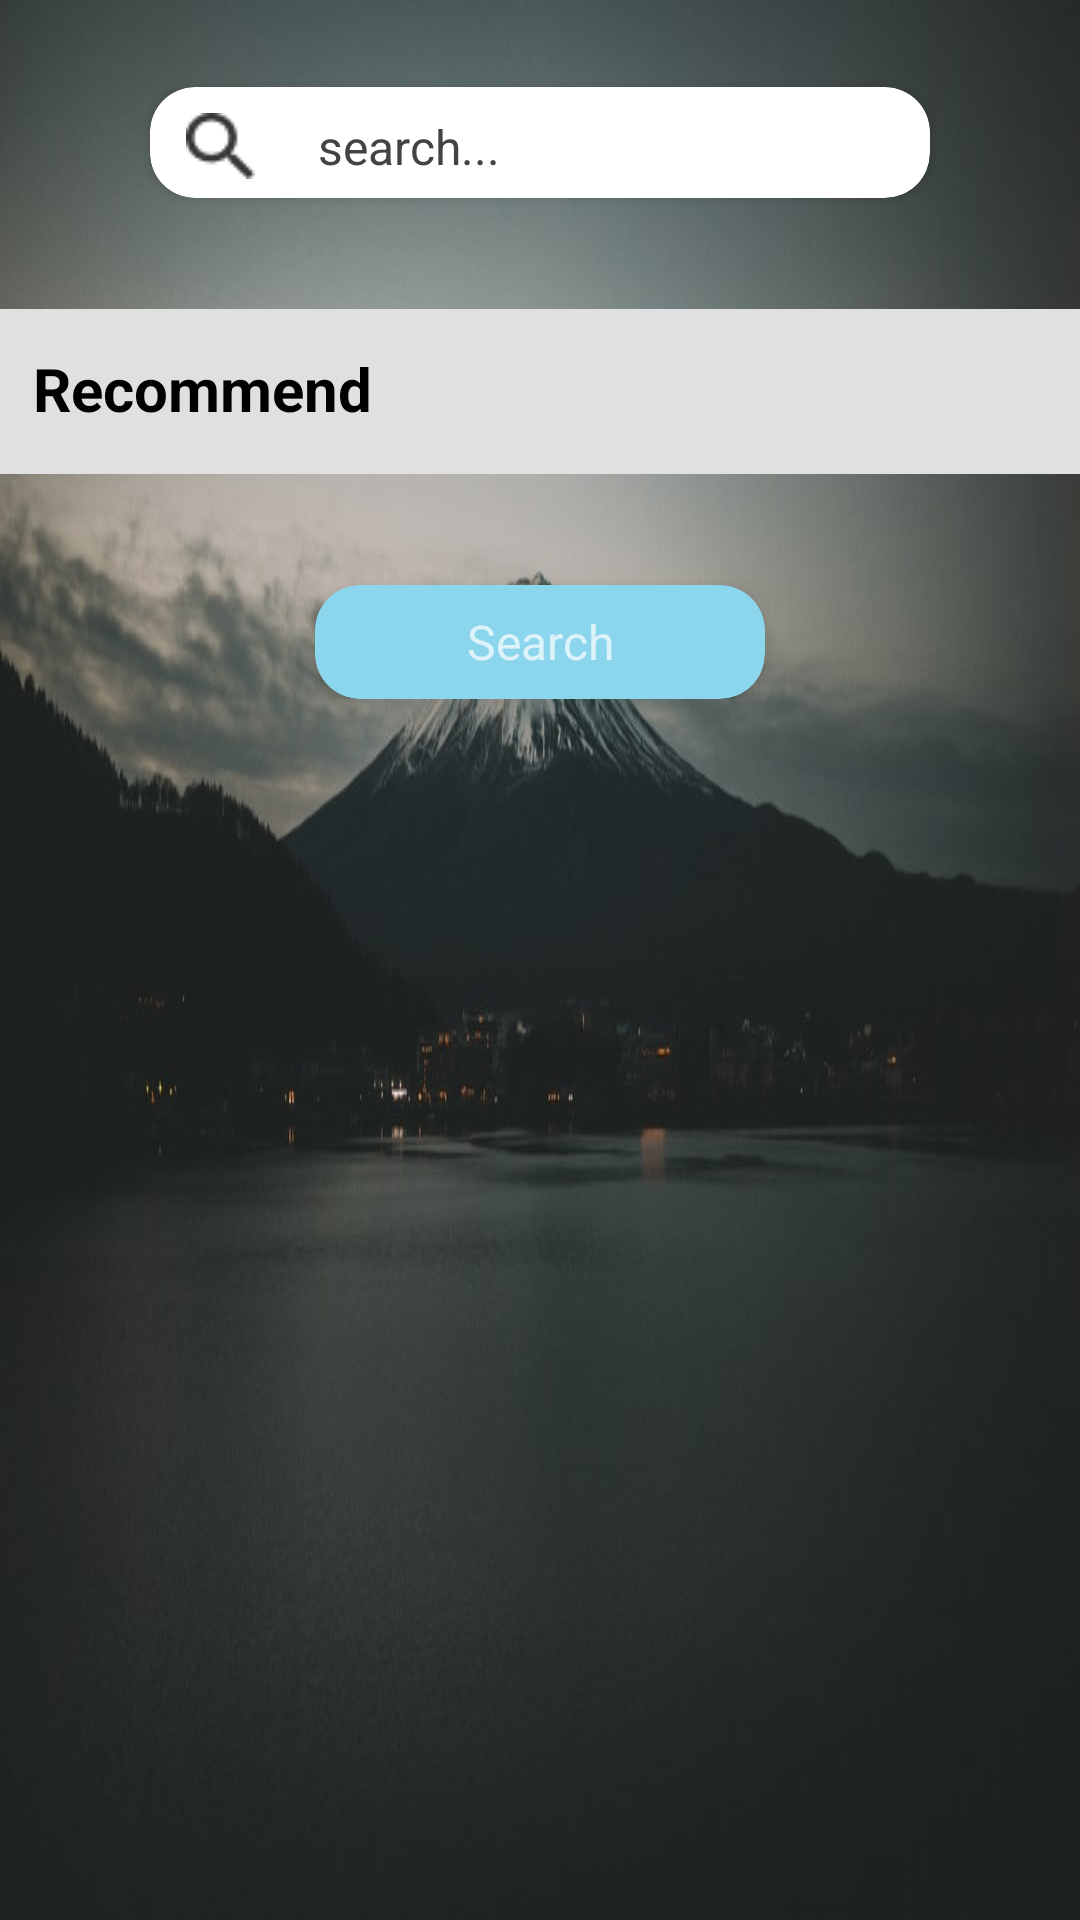

Android layout source for this screen:
<!-- AndroidManifest.xml: application theme Theme.Design.NoActionBar -->
<!-- res/layout/fragment_search.xml -->
<?xml version="1.0" encoding="utf-8"?>
<RelativeLayout xmlns:android="http://schemas.android.com/apk/res/android"
    xmlns:tools="http://schemas.android.com/tools"
    android:layout_width="match_parent"
    android:id="@+id/relative_2"
    android:background="@drawable/img_background_search"
    android:layout_height="match_parent"
    xmlns:app="http://schemas.android.com/apk/res-auto">
        <androidx.core.widget.NestedScrollView
            android:layout_width="match_parent"
            android:layout_height="match_parent">
            <LinearLayout
                android:layout_width="match_parent"
                android:layout_height="match_parent"
                android:orientation="vertical">
                <androidx.cardview.widget.CardView
                    android:layout_width="match_parent"
                    android:layout_height="37dp"
                    app:cardCornerRadius="15dp"
                    android:layout_marginTop="29dp"
                    android:layout_marginLeft="50dp"
                    android:layout_marginRight="50dp"
                    android:layout_marginBottom="37dp"
                    app:cardBackgroundColor="#fff">
                    <EditText
                        android:layout_width="match_parent"
                        android:layout_height="match_parent"
                        android:drawableLeft="@drawable/ic_search"
                        android:textColor="#000"
                        android:id="@+id/editText_search"
                        android:textSize="16sp"
                        android:layout_marginBottom="-3dp"
                        android:drawablePadding="21dp"
                        android:background="#00000000"
                        android:gravity="center_vertical"
                        android:paddingLeft="12dp"
                        android:textColorHint="#434343"
                        android:hint="search..."/>
                </androidx.cardview.widget.CardView>
                <LinearLayout
                    android:layout_width="match_parent"
                    android:background="#E0E0E0"
                    android:orientation="vertical"
                    android:layout_height="wrap_content">
                    <TextView
                        android:layout_width="wrap_content"
                        android:layout_height="wrap_content"
                        android:textSize="20sp"
                        android:textColor="#000"
                        android:layout_marginLeft="11dp"
                        android:layout_marginTop="13dp"
                        android:textStyle="bold"
                        android:text="Recommend"/>
                    <androidx.recyclerview.widget.RecyclerView
                        android:layout_width="match_parent"
                        android:layout_height="wrap_content"
                        android:paddingLeft="20dp"
                        android:id="@+id/recycler"
                        android:layout_marginTop="15dp"
                        android:paddingRight="20dp"
                        />
                </LinearLayout>
                <androidx.cardview.widget.CardView
                    android:layout_width="150dp"
                    android:layout_height="38dp"
                    android:layout_marginTop="37dp"
                    app:cardCornerRadius="15dp"
                    android:id="@+id/cart_search"
                    android:foreground="?attr/selectableItemBackground"
                    android:clickable="true"
                    app:cardBackgroundColor="#8BD5ED"
                    android:layout_gravity="center">
                    <TextView
                        android:layout_width="match_parent"
                        android:layout_height="match_parent"
                        android:textSize="16dp"
                        android:gravity="center"
                        android:text="Search"/>
                </androidx.cardview.widget.CardView>

            </LinearLayout>
        </androidx.core.widget.NestedScrollView>

</RelativeLayout>
<!-- resources referenced by this layout -->
<resources>
  <!-- drawable ic_search: png bitmap (drawable-v24, 568 bytes) -->
  <!-- drawable img_background_search: jpg bitmap (drawable-v24, 40689 bytes) -->
</resources>
